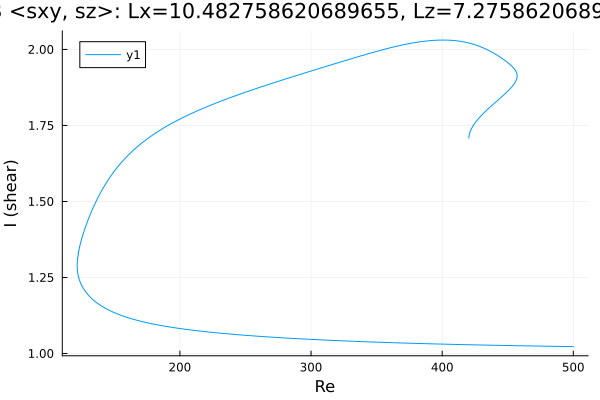

The file beside this chart, header and first rows:
Re, shear
500.0, 1.023
499.8, 1.023
498.4, 1.023
497, 1.023
495.6, 1.023
494.2, 1.023
492.8, 1.023
491.4, 1.023
489.9, 1.023
488.5, 1.023
487.1, 1.024
485.7, 1.024
484.3, 1.024
482.9, 1.024
481.5, 1.024
480, 1.024
478.6, 1.024
477.2, 1.024
475.8, 1.024
474.4, 1.024
473, 1.024
471.6, 1.025
470.1, 1.025
468.7, 1.025
467.3, 1.025
465.9, 1.025
464.5, 1.025
463.1, 1.025
461.7, 1.025
460.3, 1.025
458.8, 1.026
457.4, 1.026
456, 1.026
454.6, 1.026
453.2, 1.026
451.8, 1.026
450.4, 1.026
448.9, 1.026
447.5, 1.026
446.1, 1.027
444.7, 1.027
443.3, 1.027
441.9, 1.027
440.5, 1.027
439, 1.027
437.6, 1.027
436.2, 1.027
434.8, 1.027
433.4, 1.028
432, 1.028
430.6, 1.028
429.1, 1.028
427.7, 1.028
426.3, 1.028
425.8, 1.028
424.4, 1.028
423, 1.029
421.6, 1.029
420.1, 1.029
418.7, 1.029
... 1,254 more rows
